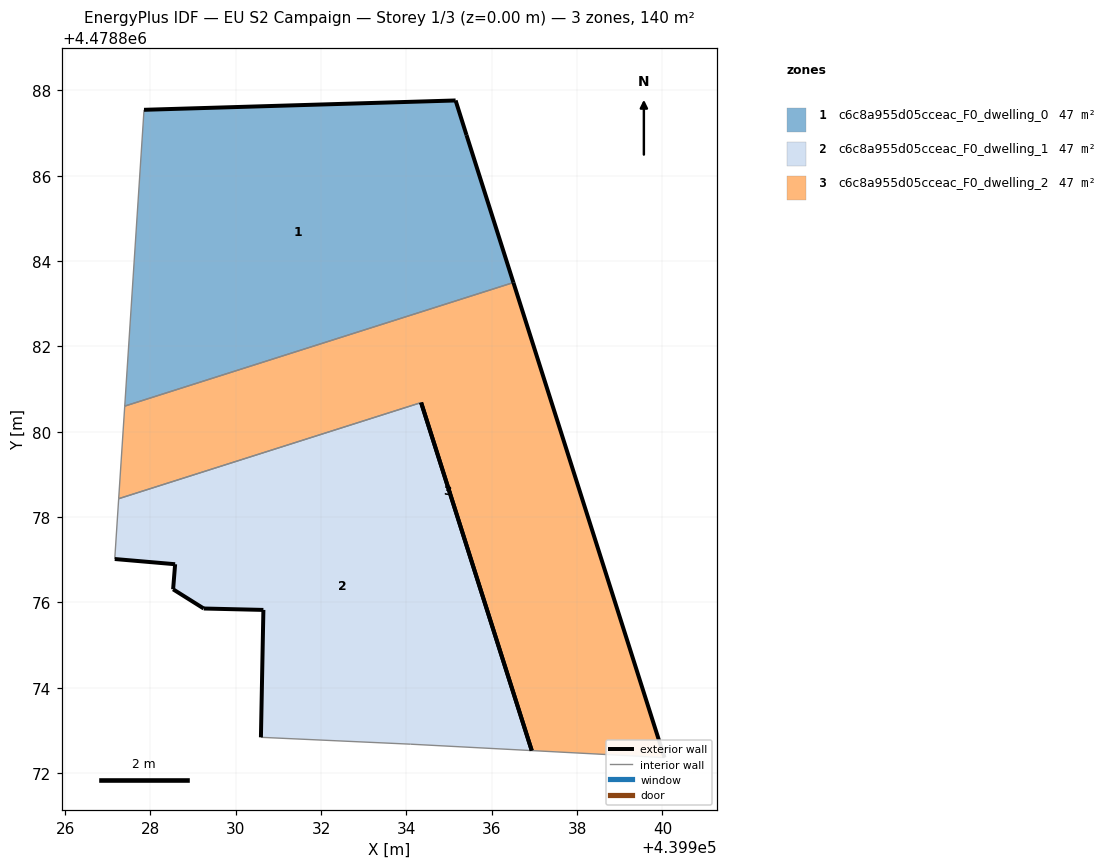
=== STOREY PLAN SPEC (per zone: floor XY polygon, exterior-wall plan segments, windows/doors) ===
zone 1: c6c8a955d05cceac_F0_dwelling_0  (46.7 m²)
  floor: (439936.51, 4478883.50) (439935.41, 4478886.95) (439935.15, 4478887.76) (439927.85, 4478887.54) (439927.40, 4478880.60)
  exterior wall: (439935.15, 4478887.76) – (439935.41, 4478886.95)  [0.9 m]
  exterior wall: (439935.41, 4478886.95) – (439936.51, 4478883.50)  [3.6 m]
  exterior wall: (439927.85, 4478887.54) – (439935.15, 4478887.76)  [7.3 m]
  interior walls: 2
zone 2: c6c8a955d05cceac_F0_dwelling_1  (46.7 m²)
  floor: (439936.94, 4478872.53) (439934.34, 4478880.68) (439927.26, 4478878.43) (439927.16, 4478877.02) (439928.58, 4478876.89) (439928.53, 4478876.31) (439929.25, 4478875.86) (439930.65, 4478875.82) (439930.59, 4478872.84) (439934.10, 4478872.68)
  exterior wall: (439930.65, 4478875.82) – (439929.25, 4478875.86)  [1.4 m]
  exterior wall: (439929.25, 4478875.86) – (439928.53, 4478876.31)  [0.8 m]
  exterior wall: (439928.53, 4478876.31) – (439928.58, 4478876.89)  [0.6 m]
  exterior wall: (439928.58, 4478876.89) – (439927.16, 4478877.02)  [1.4 m]
  exterior wall: (439930.59, 4478872.84) – (439930.65, 4478875.82)  [3.0 m]
  exterior wall: (439934.34, 4478880.68) – (439936.94, 4478872.53)  [8.6 m]
  interior walls: 4
zone 3: c6c8a955d05cceac_F0_dwelling_2  (46.7 m²)
  floor: (439940.05, 4478872.36) (439936.51, 4478883.50) (439927.40, 4478880.60) (439927.26, 4478878.43) (439934.34, 4478880.68) (439936.94, 4478872.53)
  exterior wall: (439936.51, 4478883.50) – (439940.05, 4478872.36)  [11.7 m]
  exterior wall: (439936.94, 4478872.53) – (439934.35, 4478880.68)  [8.6 m]
  interior walls: 4

=== DERIVED (storey summary) ===
Building: EU S2 Campaign
Storey: 1 of 3  (floor level z = 0.00 m)
Storey gross floor area: 140.1 m²
Zones on this storey: 3
  - c6c8a955d05cceac_F0_dwelling_0: floor 46.7 m²; exterior wall 11.8 m (35.4 m²); WWR 0.0%
  - c6c8a955d05cceac_F0_dwelling_1: floor 46.7 m²; exterior wall 15.8 m (47.4 m²); WWR 0.0%
  - c6c8a955d05cceac_F0_dwelling_2: floor 46.7 m²; exterior wall 20.2 m (60.7 m²); WWR 0.0%
Zone adjacency (shared interzone walls):
  - c6c8a955d05cceac_F0_dwelling_0 ↔ c6c8a955d05cceac_F0_dwelling_2
  - c6c8a955d05cceac_F0_dwelling_1 ↔ c6c8a955d05cceac_F0_dwelling_2